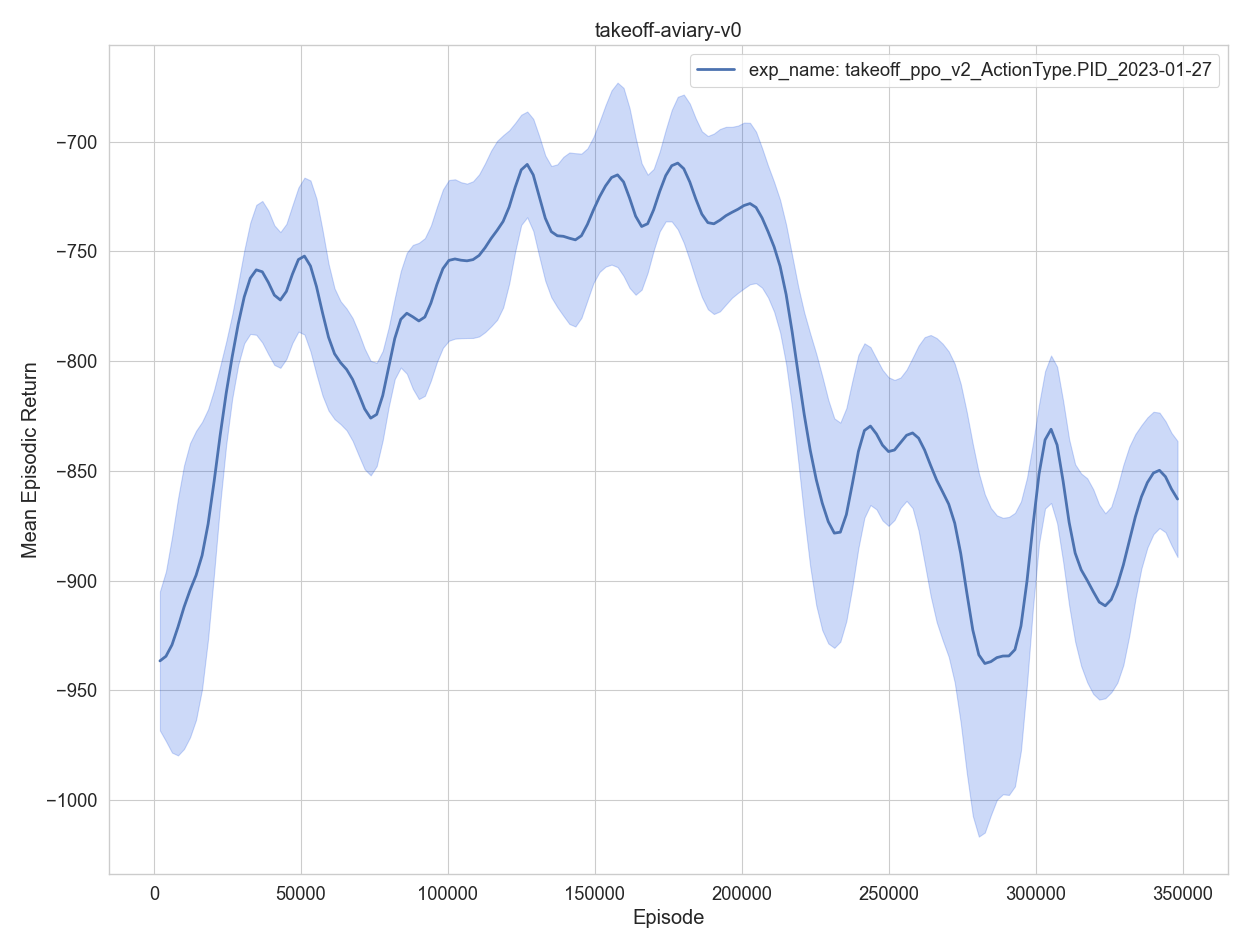

The table this chart was drawn from, first rows:
, episodes, training time, eval episodes, experiment, timestep, mean episodic runtime, mean episodic length, mean episodic returns, min episodic returns, max episodic returns, std episodic returns
0, 1, 1.107, 2, exp_name: takeoff_ppo_v2_ActionType.PID_…, 2048, 0.4984, 1024, -951.1, -951.9, -950.3, 0.7854
1, 2, 2.277, 2, exp_name: takeoff_ppo_v2_ActionType.PID_…, 4096, 0.524, 1024, -887.3, -909.8, -864.9, 22.45
2, 3, 3.496, 2, exp_name: takeoff_ppo_v2_ActionType.PID_…, 6144, 0.5377, 1024, -1019, -1105, -932.9, 86.11
3, 4, 4.552, 2, exp_name: takeoff_ppo_v2_ActionType.PID_…, 8192, 0.4744, 1024, -895.8, -947.2, -844.4, 51.42
4, 5, 5.612, 2, exp_name: takeoff_ppo_v2_ActionType.PID_…, 10240, 0.4725, 1024, -881.5, -971.7, -791.4, 90.17
0, 6, 6.728, 2, exp_name: takeoff_ppo_v2_ActionType.PID_…, 12288, 0.4989, 1024, -916.3, -974.9, -857.6, 58.64
1, 7, 7.783, 2, exp_name: takeoff_ppo_v2_ActionType.PID_…, 14336, 0.4716, 1024, -875, -923.6, -826.3, 48.65
2, 8, 8.896, 2, exp_name: takeoff_ppo_v2_ActionType.PID_…, 16384, 0.4986, 1024, -929.8, -1057, -802.5, 127.2
3, 9, 9.995, 2, exp_name: takeoff_ppo_v2_ActionType.PID_…, 18432, 0.492, 1024, -892.6, -921.5, -863.6, 28.97
4, 10, 11.1, 2, exp_name: takeoff_ppo_v2_ActionType.PID_…, 20480, 0.4987, 1024, -883, -908.2, -857.8, 25.21
0, 11, 12.23, 2, exp_name: takeoff_ppo_v2_ActionType.PID_…, 22528, 0.5019, 1024, -795.5, -850.4, -740.7, 54.87
1, 12, 13.28, 2, exp_name: takeoff_ppo_v2_ActionType.PID_…, 24576, 0.4699, 1024, -746, -746.5, -745.5, 0.5004
2, 13, 14.38, 2, exp_name: takeoff_ppo_v2_ActionType.PID_…, 26624, 0.4936, 1024, -902.7, -903.1, -902.2, 0.4801
3, 14, 15.46, 2, exp_name: takeoff_ppo_v2_ActionType.PID_…, 28672, 0.4799, 1024, -755, -776.7, -733.2, 21.73
4, 15, 16.51, 2, exp_name: takeoff_ppo_v2_ActionType.PID_…, 30720, 0.4725, 1024, -704.6, -724.2, -684.9, 19.66
0, 16, 17.61, 2, exp_name: takeoff_ppo_v2_ActionType.PID_…, 32768, 0.4883, 1024, -797.3, -812.6, -781.9, 15.34
1, 17, 18.63, 2, exp_name: takeoff_ppo_v2_ActionType.PID_…, 34816, 0.4569, 1024, -749.5, -784.4, -714.6, 34.91
2, 18, 19.69, 2, exp_name: takeoff_ppo_v2_ActionType.PID_…, 36864, 0.4721, 1024, -750.7, -799.9, -701.4, 49.22
3, 19, 20.81, 2, exp_name: takeoff_ppo_v2_ActionType.PID_…, 38912, 0.5017, 1024, -717.9, -756.4, -679.3, 38.52
4, 20, 21.95, 2, exp_name: takeoff_ppo_v2_ActionType.PID_…, 40960, 0.5107, 1024, -783.5, -813.5, -753.6, 29.95
0, 21, 23.1, 2, exp_name: takeoff_ppo_v2_ActionType.PID_…, 43008, 0.5191, 1024, -853.2, -867.1, -839.3, 13.92
1, 22, 24.19, 2, exp_name: takeoff_ppo_v2_ActionType.PID_…, 45056, 0.4888, 1024, -740, -761.5, -718.6, 21.47
2, 23, 25.29, 2, exp_name: takeoff_ppo_v2_ActionType.PID_…, 47104, 0.4929, 1024, -792.2, -867, -717.3, 74.83
3, 24, 26.34, 2, exp_name: takeoff_ppo_v2_ActionType.PID_…, 49152, 0.4693, 1024, -681.7, -685.8, -677.6, 4.09
4, 25, 27.37, 2, exp_name: takeoff_ppo_v2_ActionType.PID_…, 51200, 0.4602, 1024, -754.5, -757.7, -751.4, 3.151
0, 26, 28.48, 2, exp_name: takeoff_ppo_v2_ActionType.PID_…, 53248, 0.4967, 1024, -772.9, -828.3, -717.6, 55.33
1, 27, 29.56, 2, exp_name: takeoff_ppo_v2_ActionType.PID_…, 55296, 0.487, 1024, -745.7, -839.1, -652.4, 93.37
2, 28, 30.62, 2, exp_name: takeoff_ppo_v2_ActionType.PID_…, 57344, 0.4722, 1024, -724, -743.1, -705, 19.05
3, 29, 31.65, 2, exp_name: takeoff_ppo_v2_ActionType.PID_…, 59392, 0.4632, 1024, -883.9, -908.7, -859, 24.87
4, 30, 32.68, 2, exp_name: takeoff_ppo_v2_ActionType.PID_…, 61440, 0.458, 1024, -777.6, -797.6, -757.6, 19.99
0, 31, 33.79, 2, exp_name: takeoff_ppo_v2_ActionType.PID_…, 63488, 0.4977, 1024, -814.3, -845.7, -782.8, 31.45
1, 32, 34.83, 2, exp_name: takeoff_ppo_v2_ActionType.PID_…, 65536, 0.4612, 1024, -766, -785.3, -746.7, 19.3
2, 33, 35.88, 2, exp_name: takeoff_ppo_v2_ActionType.PID_…, 67584, 0.4701, 1024, -828.1, -868.9, -787.3, 40.78
3, 34, 36.92, 2, exp_name: takeoff_ppo_v2_ActionType.PID_…, 69632, 0.4668, 1024, -796.3, -825.2, -767.3, 28.97
4, 35, 37.94, 2, exp_name: takeoff_ppo_v2_ActionType.PID_…, 71680, 0.4567, 1024, -841.6, -850.4, -832.9, 8.727
0, 36, 39.04, 2, exp_name: takeoff_ppo_v2_ActionType.PID_…, 73728, 0.4893, 1024, -788.4, -839.4, -737.3, 51.07
1, 37, 40.13, 2, exp_name: takeoff_ppo_v2_ActionType.PID_…, 75776, 0.4921, 1024, -930.6, -953.4, -907.7, 22.83
2, 38, 41.24, 2, exp_name: takeoff_ppo_v2_ActionType.PID_…, 77824, 0.4928, 1024, -790.3, -810, -770.5, 19.73
3, 39, 42.35, 2, exp_name: takeoff_ppo_v2_ActionType.PID_…, 79872, 0.4988, 1024, -784.9, -792.9, -776.9, 7.988
4, 40, 43.38, 2, exp_name: takeoff_ppo_v2_ActionType.PID_…, 81920, 0.4628, 1024, -806.6, -817.1, -796.1, 10.5
0, 41, 44.48, 2, exp_name: takeoff_ppo_v2_ActionType.PID_…, 83968, 0.4914, 1024, -749.1, -757, -741.3, 7.847
1, 42, 45.51, 2, exp_name: takeoff_ppo_v2_ActionType.PID_…, 86016, 0.4592, 1024, -752.7, -780.6, -724.9, 27.88
2, 43, 46.54, 2, exp_name: takeoff_ppo_v2_ActionType.PID_…, 88064, 0.4617, 1024, -761.9, -805.7, -718, 43.85
3, 44, 47.62, 2, exp_name: takeoff_ppo_v2_ActionType.PID_…, 90112, 0.4798, 1024, -843.2, -902.7, -783.7, 59.54
4, 45, 48.64, 2, exp_name: takeoff_ppo_v2_ActionType.PID_…, 92160, 0.4573, 1024, -776.1, -812, -740.3, 35.85
0, 46, 49.73, 2, exp_name: takeoff_ppo_v2_ActionType.PID_…, 94208, 0.485, 1024, -775.7, -784, -767.3, 8.344
1, 47, 50.8, 2, exp_name: takeoff_ppo_v2_ActionType.PID_…, 96256, 0.4841, 1024, -777.1, -823.3, -730.9, 46.2
2, 48, 51.85, 2, exp_name: takeoff_ppo_v2_ActionType.PID_…, 98304, 0.4675, 1024, -727.7, -761.3, -694.1, 33.61
3, 49, 52.93, 2, exp_name: takeoff_ppo_v2_ActionType.PID_…, 100352, 0.4843, 1024, -740.4, -783.1, -697.6, 42.77
4, 50, 53.98, 2, exp_name: takeoff_ppo_v2_ActionType.PID_…, 102400, 0.4652, 1024, -741.8, -782.6, -701.1, 40.75
0, 51, 55.09, 2, exp_name: takeoff_ppo_v2_ActionType.PID_…, 104448, 0.4951, 1024, -806.1, -845, -767.2, 38.94
1, 52, 56.14, 2, exp_name: takeoff_ppo_v2_ActionType.PID_…, 106496, 0.4638, 1024, -720, -733.7, -706.3, 13.68
2, 53, 57.19, 2, exp_name: takeoff_ppo_v2_ActionType.PID_…, 108544, 0.4725, 1024, -747, -790.6, -703.4, 43.59
3, 54, 58.31, 2, exp_name: takeoff_ppo_v2_ActionType.PID_…, 110592, 0.5044, 1024, -755.8, -799.5, -712.2, 43.62
4, 55, 59.36, 2, exp_name: takeoff_ppo_v2_ActionType.PID_…, 112640, 0.4691, 1024, -819, -850.9, -787.1, 31.89
0, 56, 60.45, 2, exp_name: takeoff_ppo_v2_ActionType.PID_…, 114688, 0.4814, 1024, -672, -711.9, -632.2, 39.84
1, 57, 61.52, 2, exp_name: takeoff_ppo_v2_ActionType.PID_…, 116736, 0.4787, 1024, -717.9, -748, -687.8, 30.09
2, 58, 62.56, 2, exp_name: takeoff_ppo_v2_ActionType.PID_…, 118784, 0.4676, 1024, -789.5, -863.3, -715.7, 73.81
3, 59, 63.67, 2, exp_name: takeoff_ppo_v2_ActionType.PID_…, 120832, 0.4958, 1024, -755, -797.2, -712.8, 42.17
4, 60, 64.75, 2, exp_name: takeoff_ppo_v2_ActionType.PID_…, 122880, 0.4806, 1024, -693.6, -712.5, -674.7, 18.88
... 110 more rows
